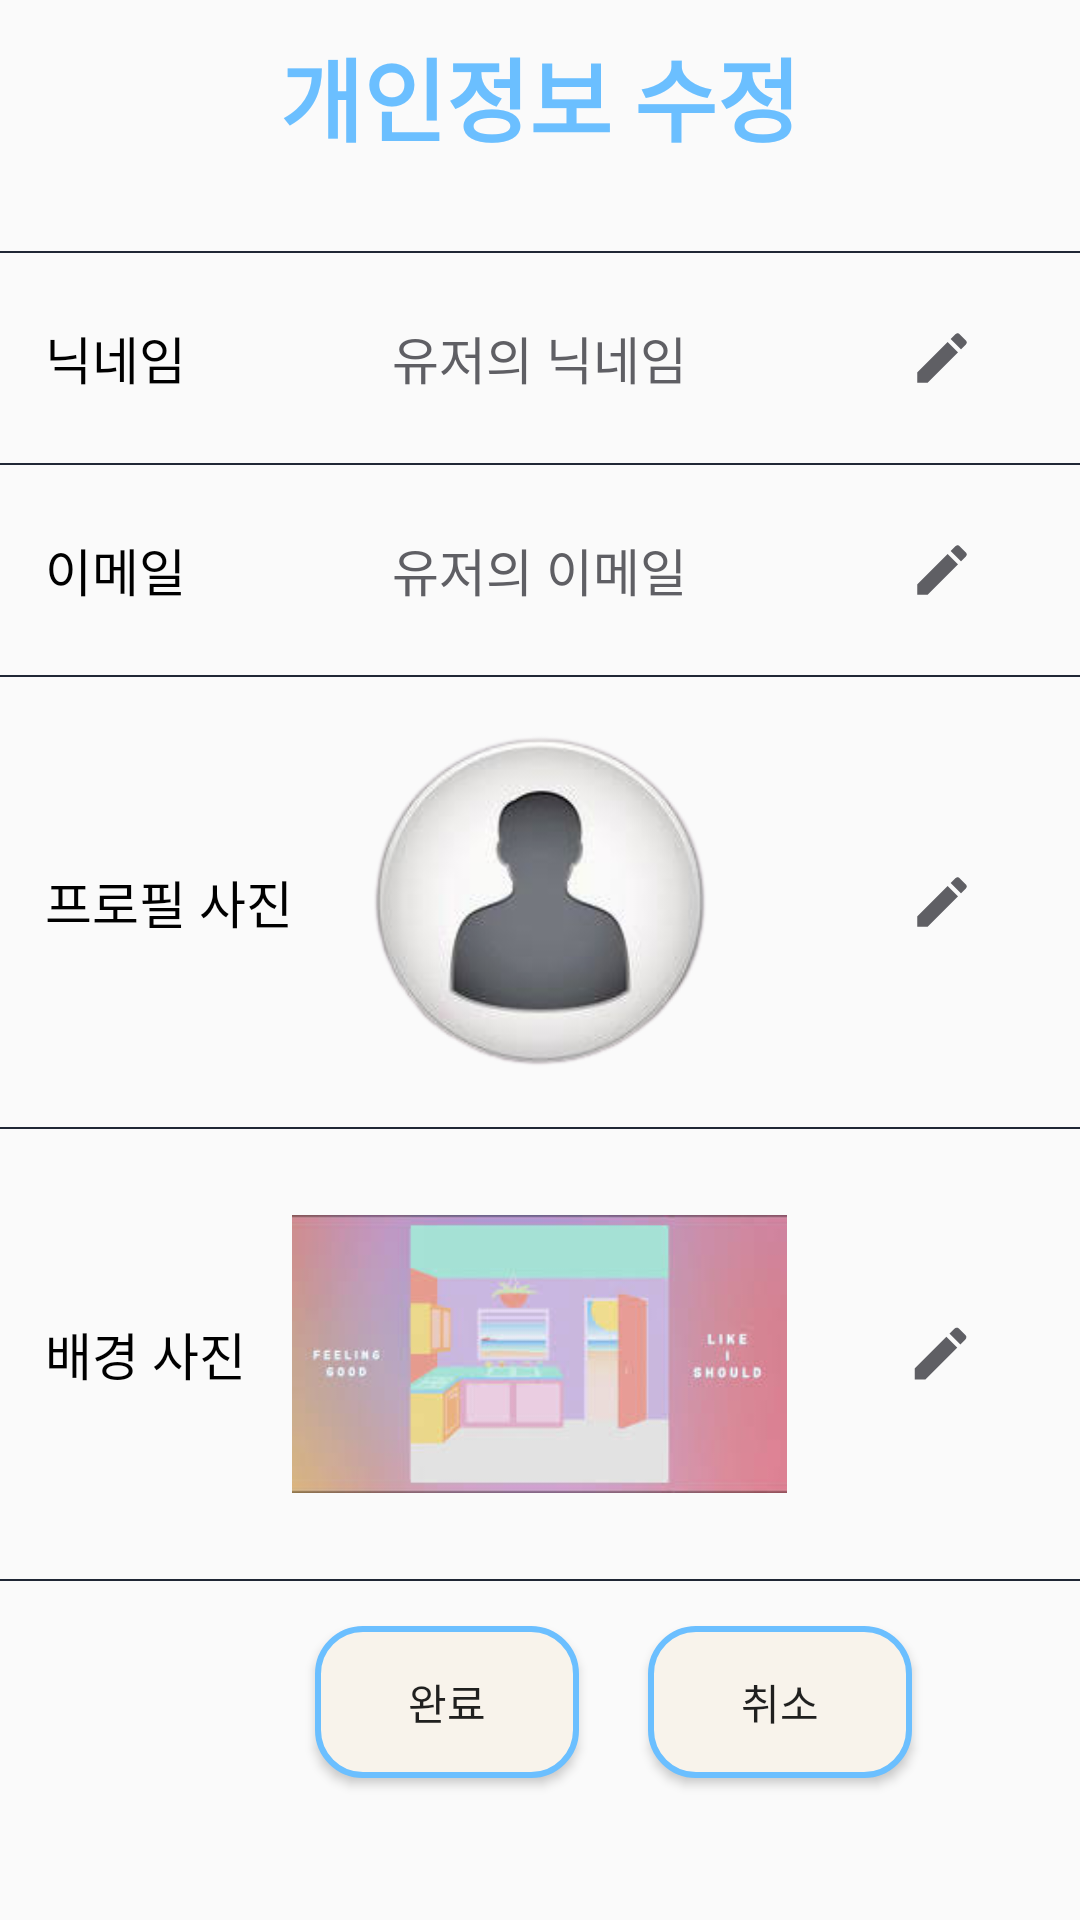

Write the Android layout XML for this screen, with the resource values it uses.
<!-- AndroidManifest.xml: application theme AppTheme -->
<!-- res/layout/edit_user_info.xml -->
<?xml version="1.0" encoding="utf-8"?>
<LinearLayout xmlns:android="http://schemas.android.com/apk/res/android"
    android:layout_width="match_parent"
    android:layout_height="match_parent"
    android:orientation="vertical">

    <TextView
        android:layout_width="wrap_content"
        android:layout_height="wrap_content"
        android:layout_gravity="center_horizontal"
        android:layout_marginTop="10dp"
        android:text="개인정보 수정"
        android:textColor="@color/title_color"
        android:textSize="30sp"
        android:textStyle="bold" />

    <FrameLayout
        android:layout_width="match_parent"
        android:layout_height="0.7dp"
        android:layout_marginTop="30dp"
        android:background="@color/line" />

    <RelativeLayout
        android:id="@+id/btn_side_level_1"
        android:layout_width="match_parent"
        android:layout_height="70dp">

        <TextView
            android:layout_width="wrap_content"
            android:layout_height="wrap_content"
            android:layout_centerVertical="true"
            android:layout_marginLeft="15dp"
            android:text="@string/user_name"
            android:textColor="@color/black"
            android:textSize="17sp" />

        <TextView
            android:layout_width="wrap_content"
            android:layout_height="wrap_content"
            android:layout_centerInParent="true"
            android:text="유저의 닉네임"
            android:textSize="17sp"
            android:textColor="@color/bright_black"
            android:id="@+id/edited_name"/>

        <EditText
            android:id="@+id/edit_name"
            android:layout_width="150dp"
            android:layout_height="wrap_content"
            android:layout_centerInParent="true"
            android:gravity="center"
            android:lines="1"
            android:visibility="gone" />

        <ImageView
            android:id="@+id/edit_name_btn"
            android:layout_width="wrap_content"
            android:layout_height="wrap_content"
            android:layout_alignParentRight="true"
            android:layout_centerVertical="true"
            android:layout_marginRight="35dp"
            android:src="@drawable/edit_user_info"
            android:tint="@color/bright_black" />

        <ImageView
            android:id="@+id/name_ok"
            android:layout_width="wrap_content"
            android:layout_height="wrap_content"
            android:layout_alignParentRight="true"
            android:layout_centerVertical="true"
            android:layout_marginRight="60dp"
            android:src="@drawable/ok"
            android:tint="@color/bright_black"
            android:visibility="gone" />

        <ImageView
            android:id="@+id/name_no"
            android:layout_width="wrap_content"
            android:layout_height="wrap_content"
            android:layout_alignParentRight="true"
            android:layout_centerVertical="true"
            android:layout_marginRight="25dp"
            android:src="@drawable/no"
            android:visibility="gone" />

    </RelativeLayout>

    <FrameLayout
        android:id="@+id/first_activity_child"
        android:layout_width="match_parent"
        android:layout_height="0.7dp"
        android:background="@color/line" />

    <RelativeLayout
        android:id="@+id/btn_side_level_3"
        android:layout_width="match_parent"
        android:layout_height="70dp">

        <TextView
            android:layout_width="wrap_content"
            android:layout_height="wrap_content"
            android:layout_centerVertical="true"
            android:layout_marginLeft="15dp"
            android:text="@string/user_email"
            android:textColor="@color/black"
            android:textSize="17sp" />

        <TextView
            android:layout_width="wrap_content"
            android:layout_height="wrap_content"
            android:layout_centerInParent="true"
            android:text="유저의 이메일"
            android:textSize="17sp"
            android:textColor="@color/bright_black"
            android:id="@+id/edited_email"/>

        <EditText
            android:id="@+id/edit_email"
            android:layout_width="150dp"
            android:layout_height="wrap_content"
            android:layout_centerInParent="true"
            android:gravity="center"
            android:lines="1"
            android:visibility="gone" />

        <ImageView
            android:id="@+id/edit_email_btn"
            android:layout_width="wrap_content"
            android:layout_height="wrap_content"
            android:layout_alignParentRight="true"
            android:layout_centerVertical="true"
            android:layout_marginRight="35dp"
            android:src="@drawable/edit_user_info"
            android:tint="@color/bright_black" />

        <ImageView
            android:id="@+id/email_ok"
            android:layout_width="wrap_content"
            android:layout_height="wrap_content"
            android:layout_alignParentRight="true"
            android:layout_centerVertical="true"
            android:layout_marginRight="60dp"
            android:src="@drawable/ok"
            android:tint="@color/bright_black"
            android:visibility="gone" />

        <ImageView
            android:id="@+id/email_no"
            android:layout_width="wrap_content"
            android:layout_height="wrap_content"
            android:layout_alignParentRight="true"
            android:layout_centerVertical="true"
            android:layout_marginRight="25dp"
            android:src="@drawable/no"
            android:visibility="gone" />
    </RelativeLayout>

    <FrameLayout
        android:layout_width="match_parent"
        android:layout_height="0.7dp"
        android:background="@color/line" />

    <RelativeLayout
        android:id="@+id/btn_side_level_4"
        android:layout_width="match_parent"
        android:layout_height="150dp">

        <TextView
            android:layout_width="wrap_content"
            android:layout_height="wrap_content"
            android:layout_centerVertical="true"
            android:layout_marginLeft="15dp"
            android:text="@string/user_profile"
            android:textColor="@color/black"
            android:textSize="17sp" />

        <ImageView
            android:id="@+id/edited_profile"
            android:layout_width="130dp"
            android:layout_height="130dp"
            android:layout_centerInParent="true"
            android:src="@drawable/user"/>

        <ImageView
            android:id="@+id/edit_profile_btn"
            android:layout_width="wrap_content"
            android:layout_height="wrap_content"
            android:layout_alignParentRight="true"
            android:layout_centerVertical="true"
            android:layout_marginRight="35dp"
            android:src="@drawable/edit_user_info"
            android:tint="@color/bright_black" />

    </RelativeLayout>

    <FrameLayout
        android:layout_width="match_parent"
        android:layout_height="0.7dp"
        android:background="@color/line" />

    <RelativeLayout
        android:id="@+id/btn_side_level_5"
        android:layout_width="match_parent"
        android:layout_height="150dp">

        <TextView
            android:layout_width="wrap_content"
            android:layout_height="wrap_content"
            android:layout_centerVertical="true"
            android:layout_marginLeft="15dp"
            android:text="@string/user_back"
            android:textColor="@color/black"
            android:textSize="17sp" />

        <ImageView
            android:layout_width="165dp"
            android:layout_height="120dp"
            android:id="@+id/edited_back"
            android:layout_centerInParent="true"
            android:src="@drawable/image"/>

        <ImageView
            android:id="@+id/edit_back_btn"
            android:layout_width="23dp"
            android:layout_height="23dp"
            android:layout_alignParentRight="true"
            android:layout_centerVertical="true"
            android:layout_marginRight="35dp"
            android:src="@drawable/edit_user_info"
            android:tint="@color/bright_black" />

    </RelativeLayout>

    <FrameLayout
        android:layout_width="match_parent"
        android:layout_height="0.7dp"
        android:background="@color/line" />

    <RelativeLayout
        android:layout_width="match_parent"
        android:layout_height="wrap_content">
        <Button
            android:id="@+id/edit_finish_btn"
            android:layout_width="wrap_content"
            android:layout_height="wrap_content"
            android:layout_marginTop="15dp"
            android:layout_marginBottom="15dp"
            android:background="@drawable/button_background"
            android:text="완료"
            android:layout_marginLeft="105dp"/>

        <Button
            android:id="@+id/edit_cancel_btn"
            android:layout_width="wrap_content"
            android:layout_height="wrap_content"
            android:layout_marginTop="15dp"
            android:layout_marginBottom="15dp"
            android:background="@drawable/button_background"
            android:text="취소"
            android:layout_toRightOf="@+id/edit_finish_btn"
            android:layout_marginLeft="23dp"/>

    </RelativeLayout>



</LinearLayout>
<!-- resources referenced by this layout -->
<resources>
  <color name="black">@android:color/black</color>
  <color name="bright_black">#5f5f64</color>
  <color name="line">#202735</color>
  <color name="title_color">#6bbfff</color>
  <!-- drawable button_background (drawable) -->
  <?xml version="1.0" encoding="utf-8"?>
  <shape xmlns:android="http://schemas.android.com/apk/res/android" android:shape="rectangle">
      <stroke android:width="2dp" android:color="@color/title_color"/>
      <solid android:color="@color/contents"/>
      <padding android:left="15dp" android:top="15dp" android:right="15dp" android:bottom="15dp"/>
      <corners android:radius="15dp"/>
  </shape>
  <!-- drawable edit_user_info (drawable) -->
  <vector android:height="22dp" android:tint="?attr/colorControlNormal"
      android:viewportHeight="24" android:viewportWidth="24"
      android:width="22dp" xmlns:android="http://schemas.android.com/apk/res/android">
      <path android:fillColor="@android:color/white" android:pathData="M3,17.25V21h3.75L17.81,9.94l-3.75,-3.75L3,17.25zM20.71,7.04c0.39,-0.39 0.39,-1.02 0,-1.41l-2.34,-2.34c-0.39,-0.39 -1.02,-0.39 -1.41,0l-1.83,1.83 3.75,3.75 1.83,-1.83z"/>
  </vector>
  <!-- drawable image: jpg bitmap (drawable-v24, 5886 bytes) -->
  <!-- drawable no (drawable) -->
  <vector xmlns:android="http://schemas.android.com/apk/res/android"
      android:width="30dp"
      android:height="30dp"
      android:viewportWidth="24"
      android:viewportHeight="24"
      android:tint="@color/bright_black">
    <path
        android:fillColor="@android:color/white"
        android:pathData="M19,6.41L17.59,5 12,10.59 6.41,5 5,6.41 10.59,12 5,17.59 6.41,19 12,13.41 17.59,19 19,17.59 13.41,12z"/>
  </vector>
  <!-- drawable ok (drawable) -->
  <vector android:height="30dp" android:tint="@color/title_color"
      android:viewportHeight="24" android:viewportWidth="24"
      android:width="30dp" xmlns:android="http://schemas.android.com/apk/res/android">
      <path android:fillColor="@android:color/white" android:pathData="M9,16.17L4.83,12l-1.42,1.41L9,19 21,7l-1.41,-1.41z"/>
  </vector>
  <!-- drawable user: png bitmap (drawable-v24, 27978 bytes) -->
  <string name="user_back">배경 사진</string>
  <string name="user_email">이메일</string>
  <string name="user_name">닉네임</string>
  <string name="user_profile">프로필 사진</string>
  <style name="AppTheme" parent="Theme.AppCompat.Light.NoActionBar">
          
          <item name="colorPrimary">@color/colorPrimary</item>
          <item name="colorPrimaryDark">@color/colorPrimaryDark</item>
          <item name="colorAccent">@color/colorAccent</item>
          <item name="android:popupMenuStyle">@style/PopupMenu</item>
          <item name="android:itemTextAppearance">@style/PopupMenu</item>
      </style>
  <color name="contents">#f8f3eb</color>
  <color name="colorPrimary">#6200EE</color>
  <color name="colorPrimaryDark">#3700B3</color>
  <color name="colorAccent">#03DAC5</color>
  <style name="PopupMenu" parent="@android:style/Widget.PopupMenu">
          <item name="android:popupBackground">@android:color/white</item>
          <item name="android:textColor">@color/title_color</item>
          <item name="android:textStyle">bold</item>
      </style>
</resources>
